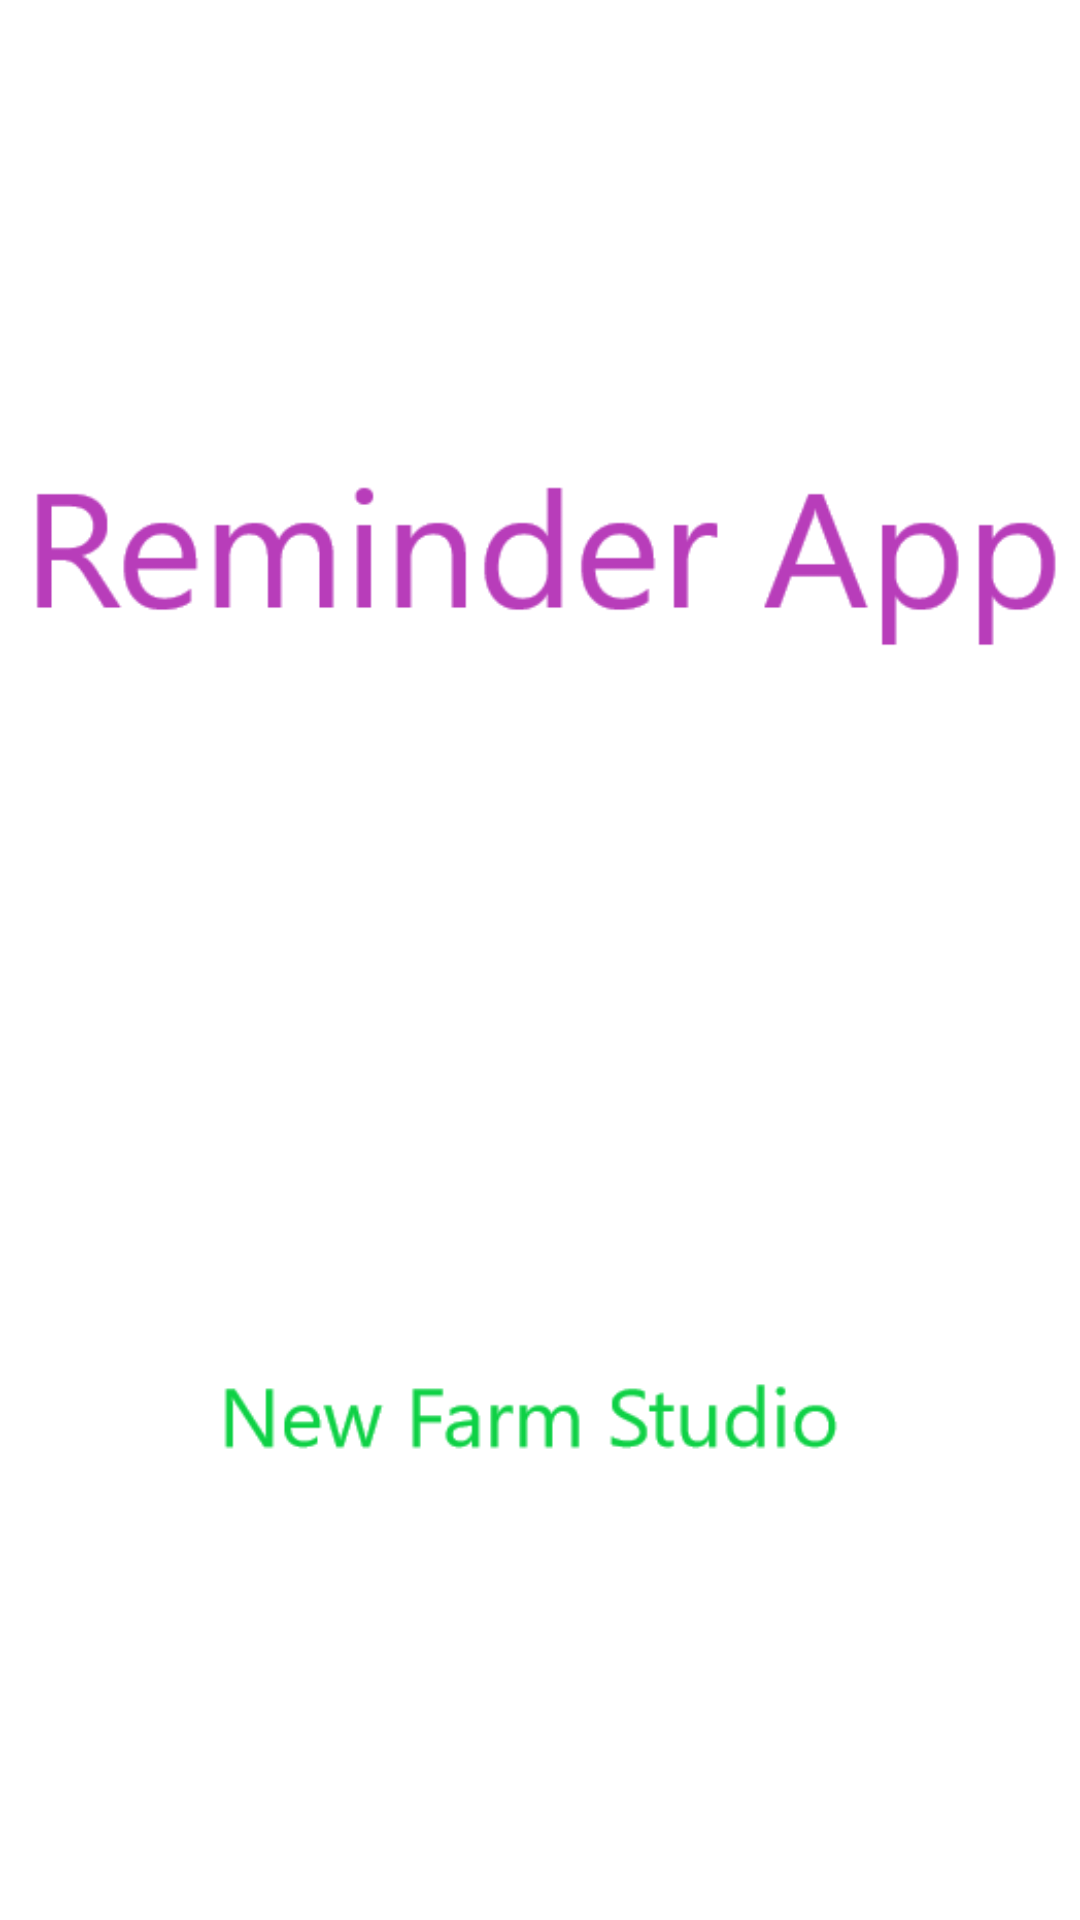

Produce the Android XML layout that renders to this screen, including the resource entries it uses.
<!-- AndroidManifest.xml: application theme AppTheme -->
<!-- res/layout/fragment_splash.xml -->
<FrameLayout xmlns:android="http://schemas.android.com/apk/res/android"
    xmlns:tools="http://schemas.android.com/tools"
    android:layout_width="match_parent"
    android:layout_height="match_parent"
    tools:context="newfarmstudio.reminderapp.Fragment.SplashFragment"
    android:background="@color/white">

    
    <ImageView
        android:layout_width="wrap_content"
        android:layout_height="wrap_content"

        android:src = "@drawable/reminder"
        android:layout_gravity="center"

        />

</FrameLayout>
<!-- resources referenced by this layout -->
<resources>
  <color name="white">#FFFFFF</color>
  <!-- drawable reminder: png bitmap (drawable, 12066 bytes) -->
  <style name="AppTheme" parent="Theme.AppCompat.Light.NoActionBar">
          
          <item name="colorPrimary">@color/colorPrimary</item>
          <item name="colorPrimaryDark">@color/colorPrimaryDark</item>
          <item name="colorAccent">@color/colorAccent</item>
          <item name="android:actionOverflowButtonStyle">@style/ActionButtonOverFlow</item>
      </style>
  <color name="colorPrimary">#673AB7</color>
  <color name="colorPrimaryDark">#512DA8</color>
  <color name="colorAccent">#512DA8</color>
  <style name="ActionButtonOverFlow" parent="android:style/Widget.Holo.Light.ActionButton.Overflow">
          <item name="android:src">@drawable/ic_more_vert_white_24dp</item>
      </style>
</resources>
